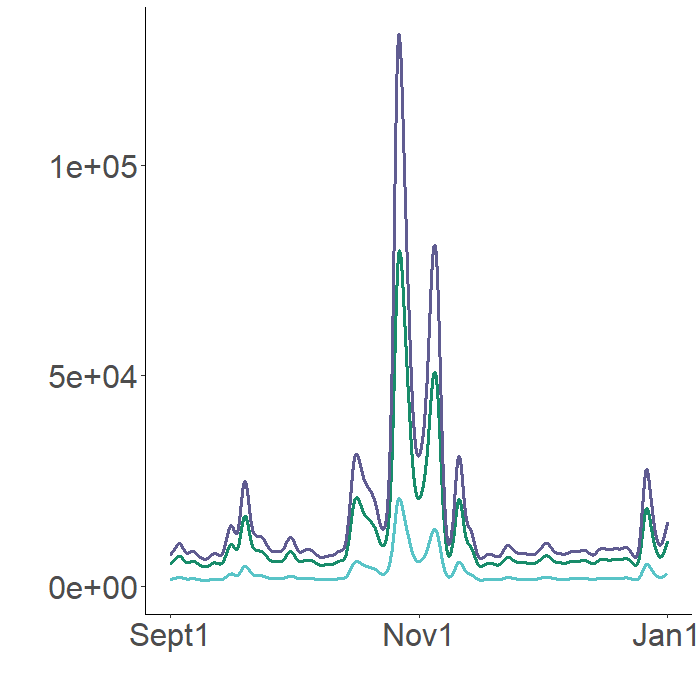

Values plotted in this chart, from the file beside it:
1942.385612, 6086.554005, 8411.686696
1933, 6055, 8365
1924, 6022, 8318
1915, 5990, 8271
1905, 5958, 8224
1896, 5926, 8177
1887, 5894, 8129
1877, 5862, 8082
1868, 5830, 8035
1859, 5797, 7988
1849, 5765, 7941
1840, 5733, 7895
1831, 5702, 7851
1822, 5672, 7809
1813, 5645, 7771
1805, 5619, 7735
1800, 5612, 7750
1799, 5623, 7774
1801, 5639, 7804
1804, 5660, 7840
1809, 5686, 7884
1816, 5717, 7935
1825, 5753, 7993
1835, 5794, 8058
1846, 5840, 8131
1859, 5890, 8211
1874, 5946, 8298
1890, 6006, 8391
1907, 6071, 8491
1925, 6140, 8597
1945, 6212, 8708
1965, 6288, 8823
1987, 6367, 8943
2009, 6448, 9065
2033, 6531, 9189
2056, 6615, 9314
2080, 6699, 9440
2104, 6784, 9565
2128, 6869, 9691
2153, 6954, 9816
2177, 7039, 9941
2201, 7123, 10064
2225, 7205, 10184
2249, 7286, 10301
2272, 7364, 10413
2294, 7439, 10520
2316, 7510, 10622
2336, 7577, 10717
2356, 7640, 10806
2374, 7699, 10888
2391, 7753, 10963
2406, 7802, 11030
2420, 7846, 11090
2433, 7885, 11143
2444, 7919, 11189
2454, 7949, 11227
2463, 7974, 11260
2470, 7994, 11284
2477, 8015, 11309
2476, 7984, 11204
2466, 7911, 11078
... 2,868 more rows
